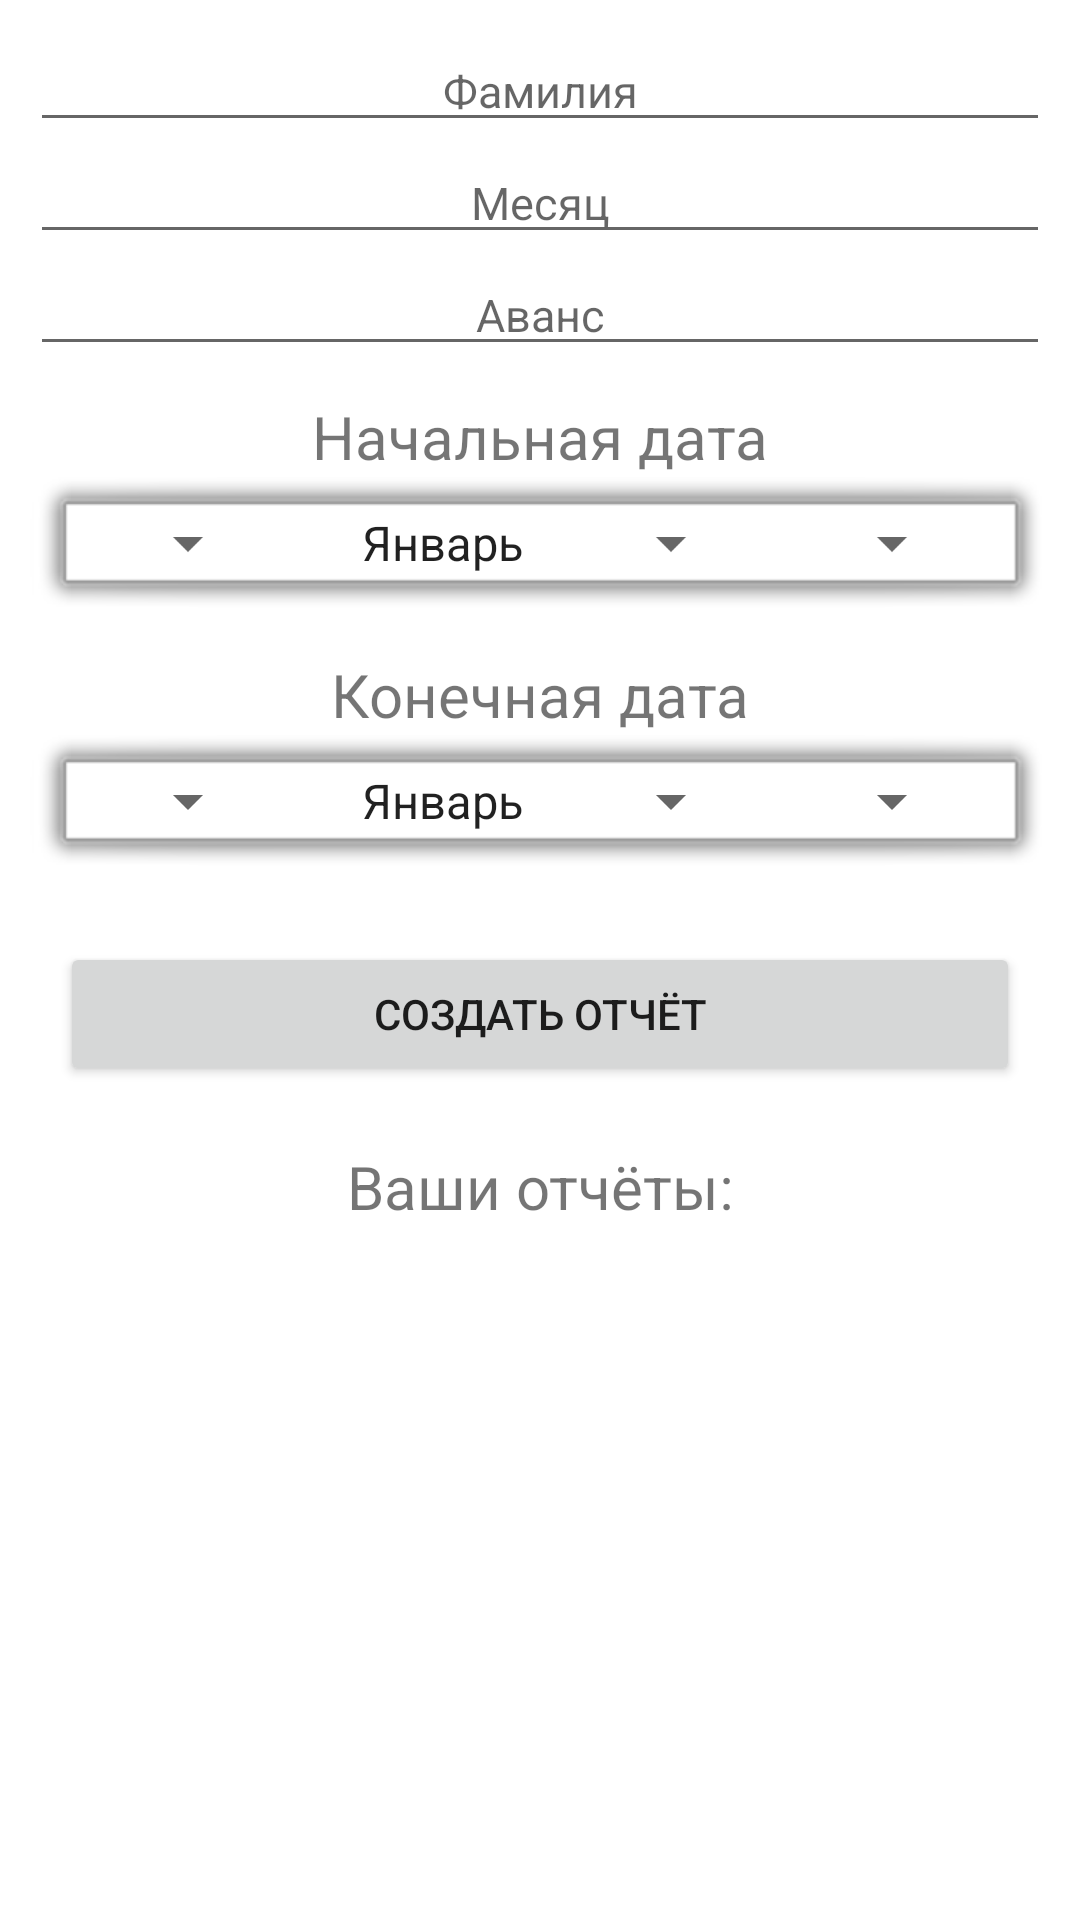

Produce the Android XML layout that renders to this screen, including the resource entries it uses.
<!-- AndroidManifest.xml: application theme Theme.SewingAssistant -->
<!-- res/layout/fragment_report.xml -->
<?xml version="1.0" encoding="utf-8"?>
<androidx.constraintlayout.widget.ConstraintLayout xmlns:android="http://schemas.android.com/apk/res/android"
    xmlns:app="http://schemas.android.com/apk/res-auto"
    xmlns:tools="http://schemas.android.com/tools"
    android:layout_width="match_parent"
    android:layout_height="match_parent"
    tools:context=".ui.report.ReportFragment">

    <EditText
        android:id="@+id/edit_lastname"
        android:layout_width="match_parent"
        android:layout_height="wrap_content"
        android:layout_marginTop="10dp"
        android:layout_marginStart="10dp"
        android:layout_marginEnd="10dp"
        android:textAlignment="center"
        android:textSize="15sp"
        android:hint="@string/hint_lastname"
        app:layout_constraintBottom_toTopOf="@id/edit_month"
        app:layout_constraintEnd_toEndOf="parent"
        app:layout_constraintStart_toStartOf="parent"
        app:layout_constraintTop_toTopOf="parent" />

    <EditText
        android:id="@+id/edit_month"
        android:layout_width="match_parent"
        android:layout_height="wrap_content"
        android:layout_marginStart="10dp"
        android:layout_marginEnd="10dp"
        android:textAlignment="center"
        android:textSize="15sp"
        android:hint="@string/hint_month"
        app:layout_constraintTop_toBottomOf="@id/edit_lastname"
        app:layout_constraintBottom_toTopOf="@id/edit_paid"
        app:layout_constraintEnd_toEndOf="parent"
        app:layout_constraintStart_toStartOf="parent"
         />

    <EditText
        android:id="@+id/edit_paid"
        android:layout_width="match_parent"
        android:layout_height="wrap_content"
        android:layout_marginStart="10dp"
        android:layout_marginEnd="10dp"
        android:textAlignment="center"
        android:textSize="15sp"
        android:hint="@string/hint_paid"
        android:inputType="numberDecimal"
        app:layout_constraintBottom_toTopOf="@id/text_start_date"
        app:layout_constraintEnd_toEndOf="parent"
        app:layout_constraintStart_toStartOf="parent"
        app:layout_constraintTop_toBottomOf="@id/edit_lastname" />

    <TextView
        android:id="@+id/text_start_date"
        android:layout_width="match_parent"
        android:layout_height="wrap_content"
        android:layout_marginStart="10dp"
        android:layout_marginEnd="10dp"
        android:layout_marginTop="10dp"
        android:textAlignment="center"
        android:textSize="20sp"
        android:text="@string/label_start_date"
        app:layout_constraintBottom_toTopOf="@id/layout_edit_start_date"
        app:layout_constraintEnd_toEndOf="parent"
        app:layout_constraintStart_toStartOf="parent"
        app:layout_constraintTop_toBottomOf="@id/edit_paid" />

    <androidx.constraintlayout.widget.ConstraintLayout
        android:id="@+id/layout_edit_start_date"
        android:layout_width="match_parent"
        android:layout_height="wrap_content"
        android:layout_marginStart="10dp"
        android:layout_marginEnd="10dp"
        android:background="@android:drawable/alert_light_frame"
        app:flow_verticalAlign="top"
        app:layout_constraintEnd_toEndOf="parent"
        app:layout_constraintStart_toStartOf="parent"
        app:layout_constraintTop_toBottomOf="@id/text_start_date">

        <Spinner
            android:id="@+id/spinner_start_year"
            android:layout_width="wrap_content"
            android:layout_height="wrap_content"
            android:layout_marginEnd="5dp"
            app:layout_constraintBottom_toBottomOf="parent"
            app:layout_constraintEnd_toStartOf="@id/spinner_start_month"
            app:layout_constraintHorizontal_weight="1"
            app:layout_constraintStart_toStartOf="parent"
            app:layout_constraintTop_toTopOf="parent" />

        <Spinner
            android:id="@+id/spinner_start_month"
            android:layout_width="wrap_content"
            android:layout_height="wrap_content"
            android:layout_marginStart="5dp"
            android:layout_marginEnd="5dp"
            android:entries="@array/months"
            app:layout_constraintBottom_toBottomOf="parent"
            app:layout_constraintEnd_toStartOf="@id/spinner_start_day"
            app:layout_constraintStart_toEndOf="@id/spinner_start_year"
            app:layout_constraintTop_toTopOf="parent" />

        <Spinner
            android:id="@+id/spinner_start_day"
            android:layout_width="wrap_content"
            android:layout_height="wrap_content"
            android:layout_marginStart="5dp"
            app:layout_constraintBottom_toBottomOf="parent"
            app:layout_constraintEnd_toEndOf="parent"
            app:layout_constraintStart_toEndOf="@id/spinner_start_month"
            app:layout_constraintTop_toTopOf="parent" />

    </androidx.constraintlayout.widget.ConstraintLayout>

    <TextView
        android:id="@+id/text_end_date"
        android:layout_width="match_parent"
        android:layout_height="wrap_content"
        android:layout_marginStart="10dp"
        android:layout_marginEnd="10dp"
        android:layout_marginTop="10dp"
        android:textAlignment="center"
        android:textSize="20sp"
        android:text="@string/label_end_date"
        app:layout_constraintBottom_toTopOf="@id/layout_edit_end_date"
        app:layout_constraintEnd_toEndOf="parent"
        app:layout_constraintStart_toStartOf="parent"
        app:layout_constraintTop_toBottomOf="@id/layout_edit_start_date" />

    <androidx.constraintlayout.widget.ConstraintLayout
        android:id="@+id/layout_edit_end_date"
        android:layout_width="match_parent"
        android:layout_height="wrap_content"
        android:layout_marginStart="10dp"
        android:layout_marginEnd="10dp"
        android:background="@android:drawable/alert_light_frame"
        app:flow_verticalAlign="top"
        app:layout_constraintEnd_toEndOf="parent"
        app:layout_constraintStart_toStartOf="parent"
        app:layout_constraintTop_toBottomOf="@id/text_end_date">

        <Spinner
            android:id="@+id/spinner_end_year"
            android:layout_width="wrap_content"
            android:layout_height="wrap_content"
            android:layout_marginEnd="5dp"
            app:layout_constraintBottom_toBottomOf="parent"
            app:layout_constraintEnd_toStartOf="@id/spinner_end_month"
            app:layout_constraintHorizontal_weight="1"
            app:layout_constraintStart_toStartOf="parent"
            app:layout_constraintTop_toTopOf="parent" />

        <Spinner
            android:id="@+id/spinner_end_month"
            android:layout_width="wrap_content"
            android:layout_height="wrap_content"
            android:layout_marginStart="5dp"
            android:layout_marginEnd="5dp"
            android:entries="@array/months"
            app:layout_constraintBottom_toBottomOf="parent"
            app:layout_constraintEnd_toStartOf="@id/spinner_end_day"
            app:layout_constraintStart_toEndOf="@id/spinner_end_year"
            app:layout_constraintTop_toTopOf="parent" />

        <Spinner
            android:id="@+id/spinner_end_day"
            android:layout_width="wrap_content"
            android:layout_height="wrap_content"
            android:layout_marginStart="5dp"
            app:layout_constraintBottom_toBottomOf="parent"
            app:layout_constraintEnd_toEndOf="parent"
            app:layout_constraintStart_toEndOf="@id/spinner_end_month"
            app:layout_constraintTop_toTopOf="parent" />

    </androidx.constraintlayout.widget.ConstraintLayout>

    <Button
        android:id="@+id/button_report_create"
        android:layout_width="match_parent"
        android:layout_height="wrap_content"
        android:layout_margin="20dp"
        android:text="@string/label_button_create_report"
        android:gravity="center"
        app:flow_verticalAlign="top"
        app:layout_constraintEnd_toEndOf="parent"
        app:layout_constraintStart_toStartOf="parent"
        app:layout_constraintTop_toBottomOf="@id/layout_edit_end_date"
        app:layout_constraintBottom_toTopOf="@id/text_reports"/>

    <TextView
        android:id="@+id/text_reports"
        android:layout_width="match_parent"
        android:layout_height="wrap_content"
        android:layout_marginStart="20dp"
        android:layout_marginEnd="20dp"
        android:textAlignment="center"
        android:text="@string/label_text_reports"
        android:textSize="20sp"
        app:layout_constraintEnd_toEndOf="parent"
        app:layout_constraintStart_toStartOf="parent"
        app:layout_constraintTop_toBottomOf="@id/button_report_create"
        app:layout_constraintBottom_toTopOf="@id/recyclerView_reports"/>

    <androidx.recyclerview.widget.RecyclerView
        android:id="@+id/recyclerView_reports"
        android:layout_width="match_parent"
        android:layout_height="0dp"
        android:layout_marginStart="20dp"
        android:layout_marginEnd="20dp"
        android:layout_marginBottom="10dp"
        app:layout_constraintTop_toBottomOf="@id/text_reports"
        app:layout_constraintStart_toStartOf="parent"
        app:layout_constraintEnd_toEndOf="parent"
        app:layout_constraintBottom_toBottomOf="parent"
        />


</androidx.constraintlayout.widget.ConstraintLayout>
<!-- resources referenced by this layout -->
<resources>
  <string-array name="months">
          <item>Январь</item>
          <item>Февраль</item>
          <item>Март</item>
          <item>Апрель</item>
          <item>Май</item>
          <item>Июнь</item>
          <item>Июль</item>
          <item>Август</item>
          <item>Сентябрь</item>
          <item>Октябрь</item>
          <item>Ноябрь</item>
          <item>Декабрь</item>
      </string-array>
  <string name="hint_lastname">Фамилия</string>
  <string name="hint_month">Месяц</string>
  <string name="hint_paid">Аванс</string>
  <string name="label_button_create_report">Создать отчёт</string>
  <string name="label_end_date">Конечная дата</string>
  <string name="label_start_date">Начальная дата</string>
  <string name="label_text_reports">Ваши отчёты:</string>
  <style name="Theme.SewingAssistant" parent="Theme.MaterialComponents.DayNight.DarkActionBar">
          
          <item name="colorPrimary">@color/purple_500</item>
          <item name="colorPrimaryVariant">@color/purple_700</item>
          <item name="colorOnPrimary">@color/white</item>
          
          <item name="colorSecondary">@color/teal_200</item>
          <item name="colorSecondaryVariant">@color/teal_700</item>
          <item name="colorOnSecondary">@color/black</item>
          
          <item name="android:statusBarColor" tools:targetApi="21">?attr/colorPrimaryVariant</item>
          
      </style>
  <color name="purple_500">#FF6200EE</color>
  <color name="purple_700">#FF3700B3</color>
  <color name="white">#FFFFFFFF</color>
  <color name="teal_200">#FF03DAC5</color>
  <color name="teal_700">#FF018786</color>
  <color name="black">#FF000000</color>
</resources>
